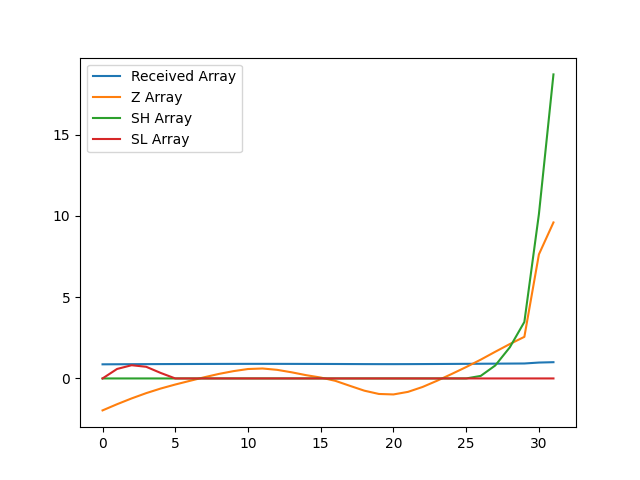

The table this chart was drawn from, first rows:
, index, year, val, Received Array, Z Array, SH Array, SL Array
0, 10370, 1990, 13765, 0.8686, -1.966, 0.0, 0.0
1, 10373, 1991, 13834, 0.873, -1.585, 0.0, 0.5846
2, 10376, 1992, 13898, 0.877, -1.228, 0.0, 0.813
3, 10379, 1993, 13956, 0.8807, -0.9045, 0.0, 0.7175
4, 10382, 1994, 14008, 0.8839, -0.6201, 0.0, 0.3376
5, 10385, 1995, 14052, 0.8867, -0.3737, 0.0, 0.0
6, 10388, 1996, 14093, 0.8893, -0.1482, 0.0, 0.0
7, 10391, 1997, 14133, 0.8918, 0.07421, 0.0, 0.0
8, 10394, 1998, 14169, 0.8941, 0.279, 0.0, 0.0
9, 10397, 1999, 14200, 0.8961, 0.4496, 0.0, 0.0
10, 10400, 2000, 14224, 0.8976, 0.5798, 0.0, 0.0
11, 10403, 2001, 14229, 0.8979, 0.6119, 0.0, 0.0
12, 10406, 2002, 14215, 0.897, 0.5298, 0.0, 0.0
13, 10409, 2003, 14187, 0.8953, 0.3777, 0.0, 0.0
14, 10412, 2004, 14155, 0.8932, 0.2006, 0.0, 0.0
15, 10415, 2005, 14129, 0.8916, 0.05524, 0.0, 0.0
16, 10418, 2006, 14093, 0.8893, -0.1461, 0.0, 0.0
17, 10421, 2007, 14038, 0.8858, -0.453, 0.0, 0.0
18, 10424, 2008, 13984, 0.8824, -0.7532, 0.0, 0.0
19, 10427, 2009, 13947, 0.8801, -0.9551, 0.0, 0.0
20, 10430, 2010, 13942, 0.8798, -0.9838, 0.0, 0.0
21, 10433, 2011, 13971, 0.8816, -0.8256, 0.0, 0.0
22, 10436, 2012, 14025, 0.885, -0.525, 0.0, 0.0
23, 10439, 2013, 14094, 0.8894, -0.141, 0.0, 0.0
24, 10442, 2014, 14168, 0.8941, 0.2731, 0.0, 0.0
25, 10445, 2015, 14246, 0.8989, 0.7018, 0.0, 0.0
26, 10448, 2016, 14327, 0.9041, 1.156, 0.1561, 0.0
27, 10451, 2017, 14415, 0.9096, 1.643, 0.7987, 0.0
28, 10454, 2018, 14500, 0.915, 2.117, 1.916, 0.0
29, 10457, 2019, 14580, 0.92, 2.56, 3.475, 0.0
30, 10460, 2020, 15493, 0.9777, 7.633, 10.11, 0.0
31, 10463, 2021, 15847, 1.0, 9.599, 18.71, 0.0
